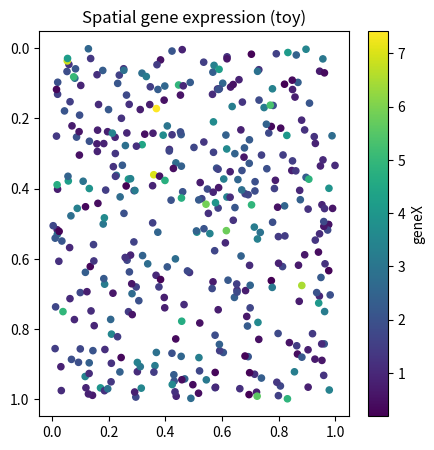

Source code (Python):
import numpy as np, pandas as pd, matplotlib.pyplot as plt
np.random.seed(0)
# Synthetic grid of spots with (x,y) and a gene expression value
n = 400
x = np.random.uniform(0,1,n); y = np.random.uniform(0,1,n); g = np.random.gamma(2.0, 1.0, n)
df = pd.DataFrame({'x':x, 'y':y, 'geneX':g})
plt.figure(figsize=(5,5)); plt.scatter(df.x, df.y, c=df.geneX, cmap='viridis', s=20); plt.colorbar(label='geneX'); plt.gca().invert_yaxis(); plt.title('Spatial gene expression (toy)'); plt.show()